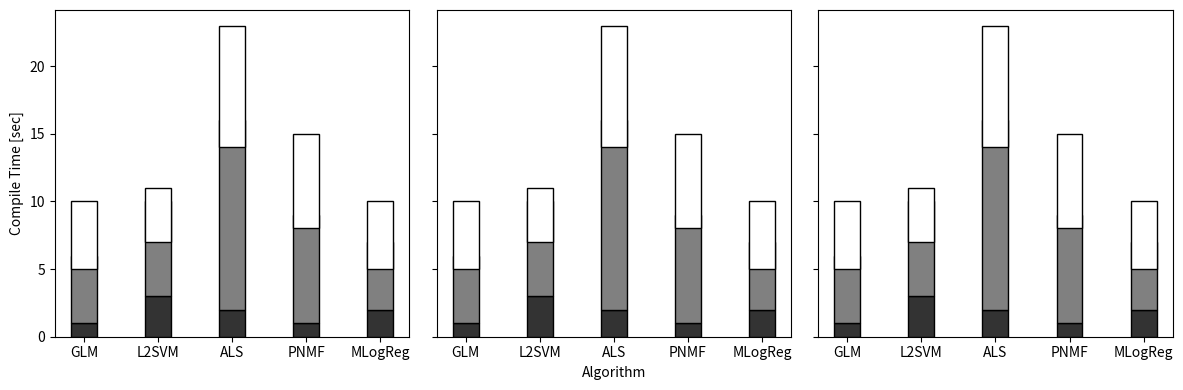

Write Python code to recreate this figure.
import numpy as np
import matplotlib.pyplot as plt

# plt.rcParams.update({'font.size': 14})

N = 5
translation = (1, 3, 2, 1, 2)
saturation = (5, 7, 14, 8, 5)
extraction = (5, 4, 9, 7, 5)
ind = np.arange(N)    # the x locations for the groups
width = 0.35       # the width of the bars: can also be len(x) sequence

fig, axs = plt.subplots(1, 3, sharex=True, sharey=True, figsize=(12, 4))

(ax1, ax2, ax3) = axs
ax1.set_ylabel(ylabel='Compile Time [sec]')
ax2.set_xlabel(xlabel='Algorithm')

for ax in axs.flat:

  p1 = ax.bar(ind, translation, width, color='0.2', ec='black')
  p2 = ax.bar(ind, saturation, width, bottom=translation, color='0.5', ec='black')
  p3 = ax.bar(ind, extraction, width, bottom=saturation, color='white', ec='black')

plt.xticks(ind, ('GLM', 'L2SVM', 'ALS', 'PNMF', 'MLogReg'))
# plt.legend((p1[0], p2[0], p3[0]), ('translation', 'saturation', 'extraction'))

plt.tight_layout()
plt.savefig('compiletime1.pdf', format='pdf')
